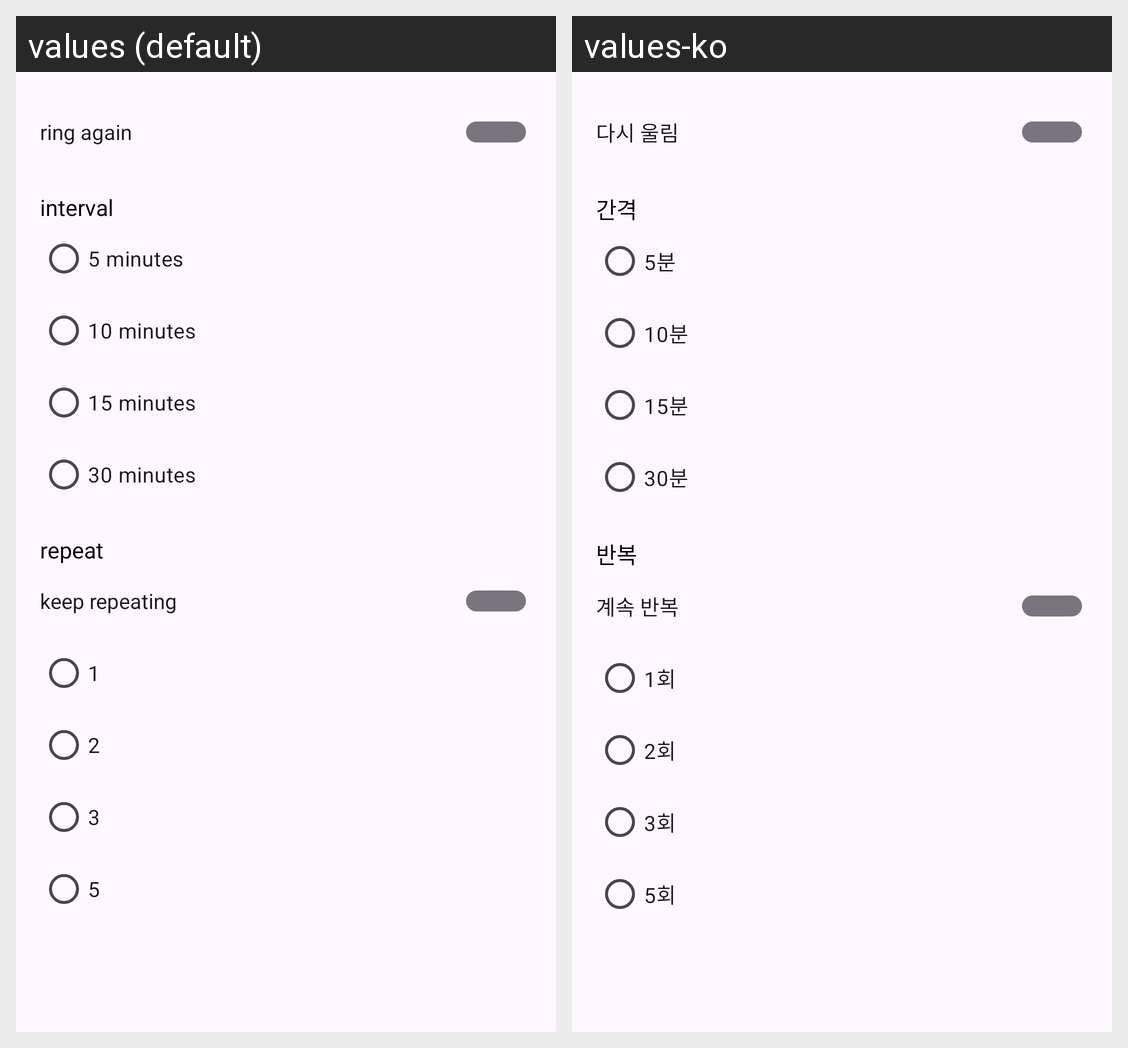

Here is an Android app screen in its default locale and in the app's own translations. Write out the translated-string differences for the strings that appear on this screen.
Android screen res/layout/view_repeat_alarm_settings.xml rendered under 2 locales, left to right: values (default), values-ko. Device: Nexus 5 (rendered at 1080×1920; each locale shown at half size, 540×960, under a caption strip naming it); theme AppTheme.Black.
Strings drawn on this screen, with the default value and each locale's value (text and hints the layout hard-codes, and strings that could not be matched under every locale, appear in the picture but are not listed):

repeatAlarm
  values: ring again
  values-ko: 다시 울림

interval
  values: interval
  values-ko: 간격

fiveMinutes
  values: 5 minutes
  values-ko: 5분

tenMinutes
  values: 10 minutes
  values-ko: 10분

fifteenMinutes
  values: 15 minutes
  values-ko: 15분

thirtyMinutes
  values: 30 minutes
  values-ko: 30분

repeat
  values: repeat
  values-ko: 반복

endlessRepeat
  values: keep repeating
  values-ko: 계속 반복

oneCount
  values: 1
  values-ko: 1회

twoCount
  values: 2
  values-ko: 2회

threeCount
  values: 3
  values-ko: 3회

fiveCount
  values: 5
  values-ko: 5회
